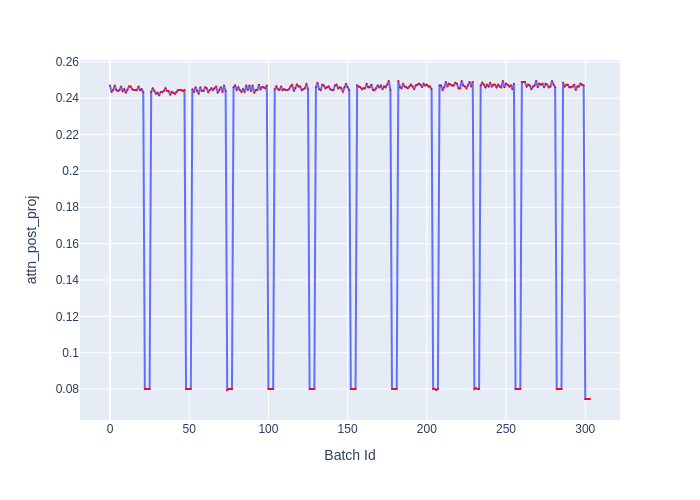

Source data for this figure (header and first rows):
Batch Id, attn_post_proj
0, 0.247
1, 0.2435
2, 0.2445
3, 0.247
4, 0.2445
5, 0.244
6, 0.2445
7, 0.2465
8, 0.244
9, 0.245
10, 0.243
11, 0.2445
12, 0.2465
13, 0.2465
14, 0.245
15, 0.2445
16, 0.2445
17, 0.2445
18, 0.2465
19, 0.2445
20, 0.245
21, 0.2435
22, 0.08
23, 0.08
24, 0.08
25, 0.08
26, 0.2435
27, 0.2455
28, 0.244
29, 0.2425
30, 0.243
31, 0.2415
32, 0.2435
33, 0.2435
34, 0.244
35, 0.2455
36, 0.244
37, 0.244
38, 0.242
39, 0.2435
40, 0.243
41, 0.2425
42, 0.2435
43, 0.2445
44, 0.2445
45, 0.2445
46, 0.244
47, 0.2445
48, 0.08
49, 0.08
50, 0.08
51, 0.08
52, 0.245
53, 0.2435
54, 0.246
55, 0.244
56, 0.2425
57, 0.246
58, 0.244
59, 0.244
... 244 more rows
